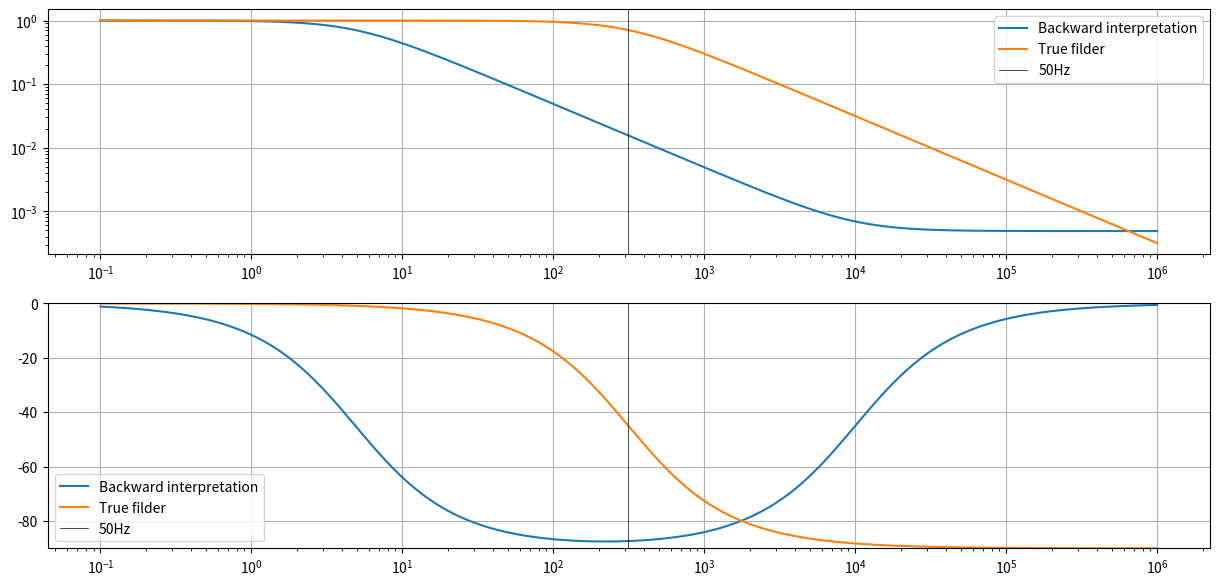

Recreate this plot in Python.
#!/usr/bin/env python
# coding: utf-8

# # Digital Filters
# 
# ## Laboratory Class 08 - 14 October 2021
# 
# ---
# 
# # Implementation of a harmonic oscillator
# 
# 
# 
# ### Topics
# - Design of a first-order low-pass filter via bilinear transform:
#      - from the Fourier transform of the real system’s response function to the z–transform of the simulator’s response function V (z);
#     - difference equation and block diagram of the simulator;
#     - implementation by using a pole placed at $1-2^{-k}$;
#     - dependency of the cutoff frequency $f_{3dB} = 2\pi \omega_0 = (2\pi \tau)^{-1}$ on parameter k, provided that $\omega_0T << 1$;
#     - frequency behavior via “backward interpretation of the simulation theorem”.
# 
# ## Problems
# - implementation of a first-order low-pass filter;
# - assessment of the transfer function (to be displayed via Bode–diagrams).
# 
# ---
# 
# ## Low pass filter
# 
# By applying the bilinear transform to the low-pass transfer function we get:
# 
# \begin{align*}
#  \omega &= \frac{2i}{T}\frac{z-1}{z+1} + \mathcal{o}\left(\omega^3 T^3\right) \\
#  \tilde{H}(\omega) &= \frac{1}{1-i\omega \tau} \rightarrow \tilde{H}(z)= \frac{1-c}{2} \frac{z+1}{z-c} \\
#  \text{with } c &= \frac{1-T/2\tau}{1+T/2\tau}
# \end{align*}
# 
# By inverting the z-transform we get:
# 
# \begin{align*}
#     \left\{\begin{array}{rl}
#         y[n]&=\frac{1-c}{2} \left( x[n]-x[n-1]\right) + c y[n-1]\\
#         y[n<0] &= 0
#     \end{array}\right.
# \end{align*}
# 
# ### Pole 
# If the pole is set to $c=1-2^{-k}$ the cut of frequency becomes:
# \begin{align*}
#     c = \frac{1-T/2\tau}{1+T/2\tau} &\implies \tau = \frac{T}{2} \frac{1+c}{1-c} \\
#     c = 1-2^{k} &\implies \frac{1}{2\pi \tau} = \frac{1}{T\pi} \frac{2^{-k}}{2-2^{-k}} \\
#     f_s = \frac{1}{T} &\implies \frac{1}{2\pi \tau} = \frac{f_s}{\pi}\frac{1}{2^{k+1}-1} \simeq \frac{f_s}{2^{k+1} \pi}
# \end{align*}
# 
# Summing up:
# \begin{align*}
#     f_{3dB} = \frac{1}{2\pi \tau} \simeq \frac{f_s}{2^{k+1} \pi}
# \end{align*}
# 
# 
# ### Implementation on FPGA
# \begin{align*}
#     \left\{\begin{array}{rl}
#         y[n]&=\frac{1-c}{2} \left( x[n]-x[n-1]\right) + c y[n-1]\\
#         y[n<0] &= 0
#     \end{array}\right.
# \end{align*}
# 
# 
# 

# In[1]:


import matplotlib.pyplot as plt
import numpy as np

k = 10
tau = 1/(2*np.pi*50) # tau = 1/omega0 = 1/(2*pi*f3dB)
T = 2*np.pi*tau * 1/(100) # sampling time
c = 1-np.power(2, -k, dtype=float)

omega = np.logspace(start=-1, stop=6, num=1000, base=10)
V     = (1-c)/2 * (2+1j*omega*T) / (1+1j*omega*T-c) 
LP    = 1/(1+1j*omega*tau)

y = np.abs(V)

fig, ax = plt.subplots(2, 1, figsize=(15, 7))

ax[0].plot(omega, y, label="Backward interpretation")
ax[0].plot(omega, np.abs(LP), label="True filder")

ax[0].axvline(x=2*np.pi*50, ymin=0, ymax=1, color="k", lw="0.5", label="50Hz")

ax[0].set_yscale('log')
ax[0].set_xscale('log')

ax[0].grid()
ax[0].legend()


ax[1].plot(omega, np.arctan(np.imag(V)/np.real(V))*180/(np.pi), label="Backward interpretation")
ax[1].plot(omega, np.arctan(np.imag(LP)/np.real(LP))*180/(np.pi), label="True filder")
ax[1].set_xscale('log')
ax[1].set_ylim([-90, 0])
ax[1].axvline(x=2*np.pi*50, ymin=0, ymax=1, color="k", lw="0.5", label="50Hz")
ax[1].legend()
ax[1].grid();


# **Remark**: once we simulate the low pass filter a dependence on both the sampling time $T_S$ and the parameter $k = -log_{2}(1-c)$ is introduced. The sampling time is usually fixed so the only parameter left is $k$.

# ## Additional problems
# - Implementation of a sinusoidal oscillator by filtering – possibly with multiple LPFs in cascade – a square waveform.
# - Implementation of a notch filter.
# - Implementation of a phase-shifter (see Fig. 1 for the analog implementation to simulate).
# 
# 
# https://www.youtube.com/watch?v=kbcmLx5qDPk
# 
# https://circuitdigest.com/electronic-circuits/simple-square-wave-to-sine-wave-converter
